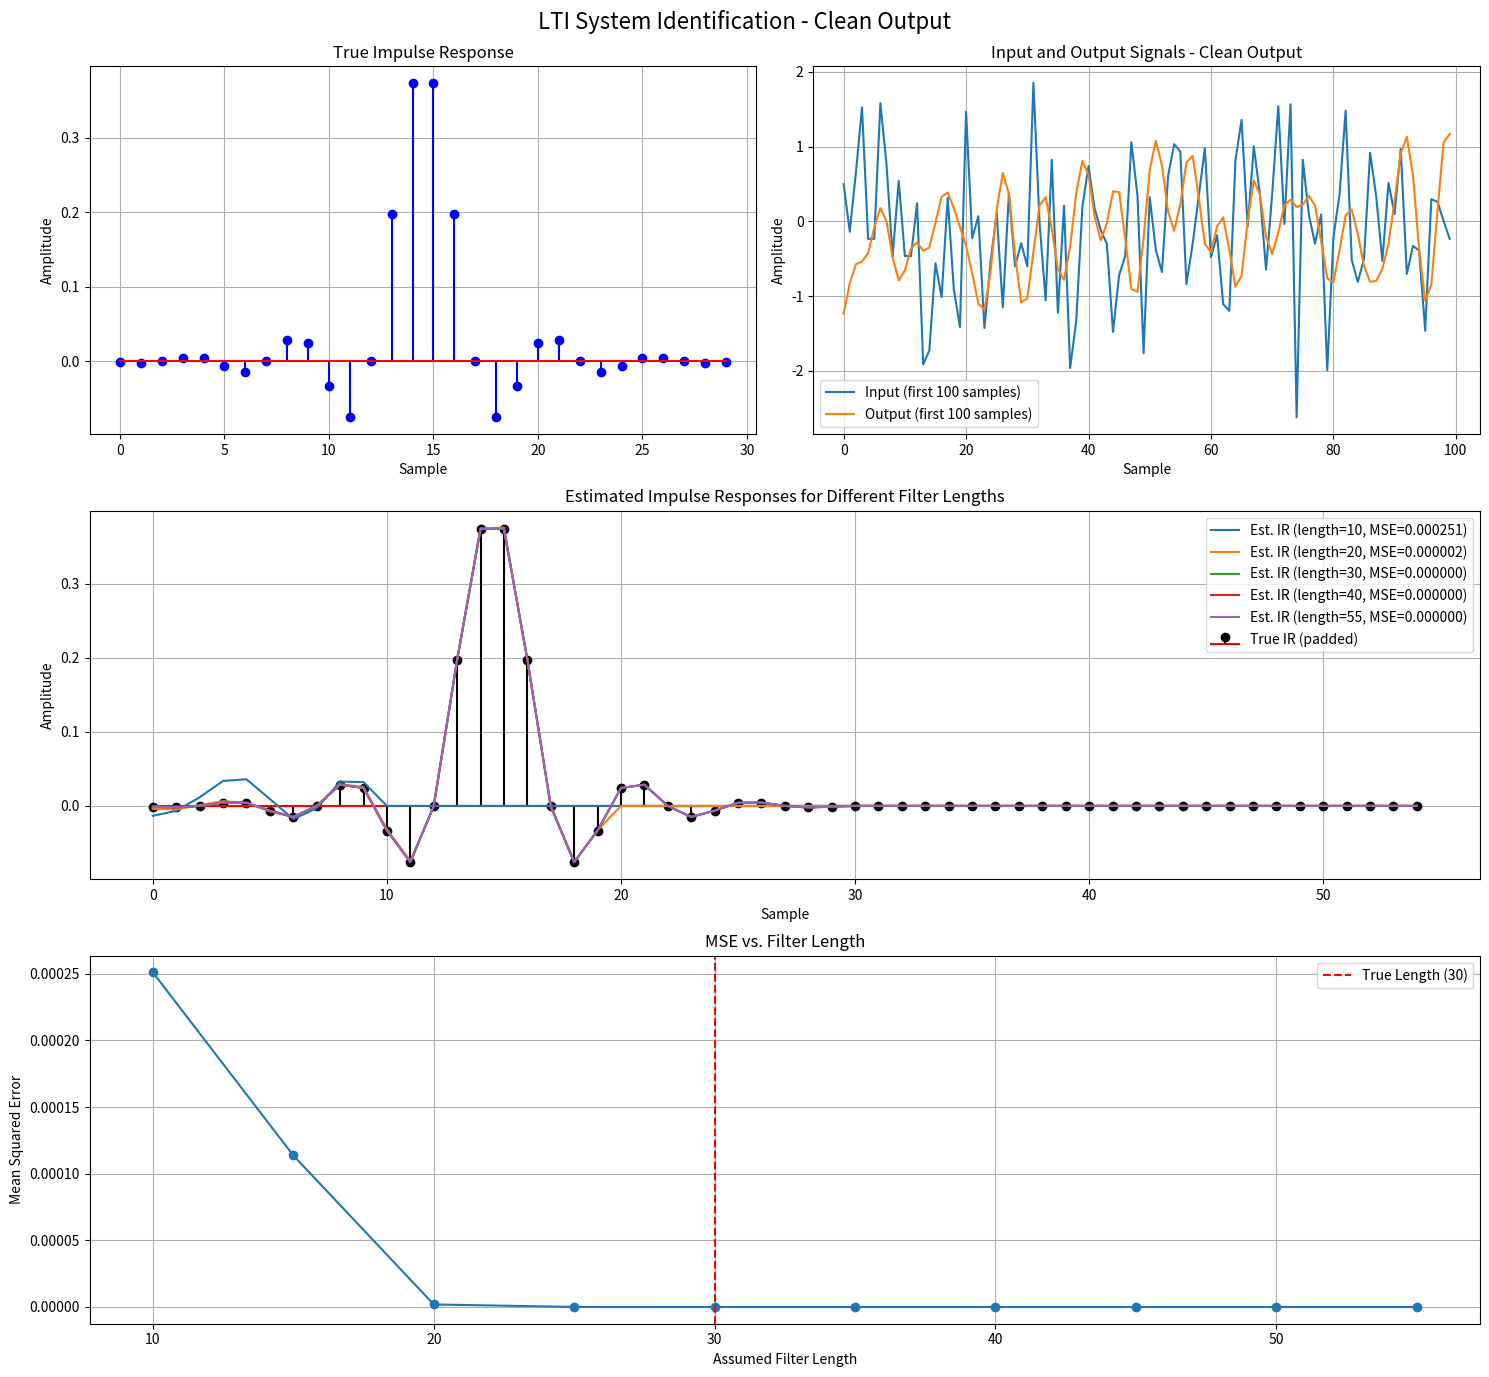
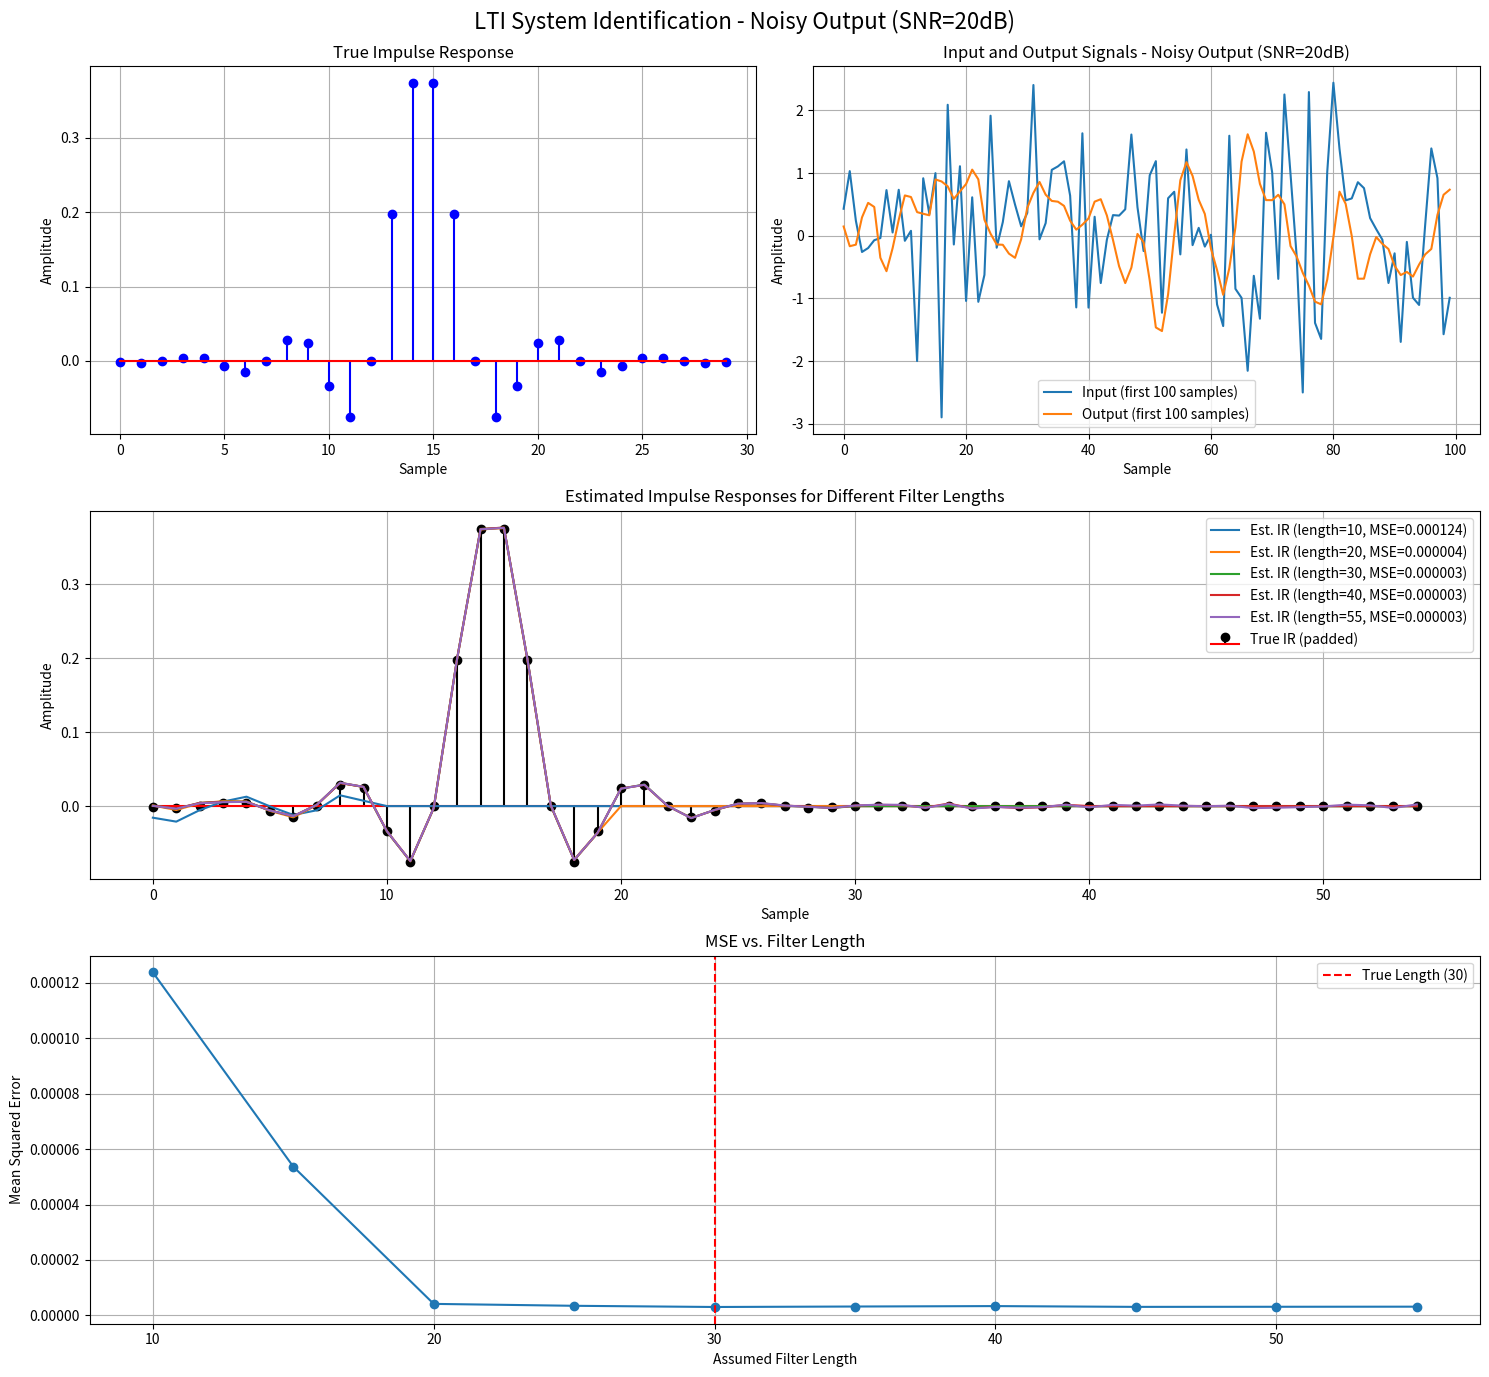
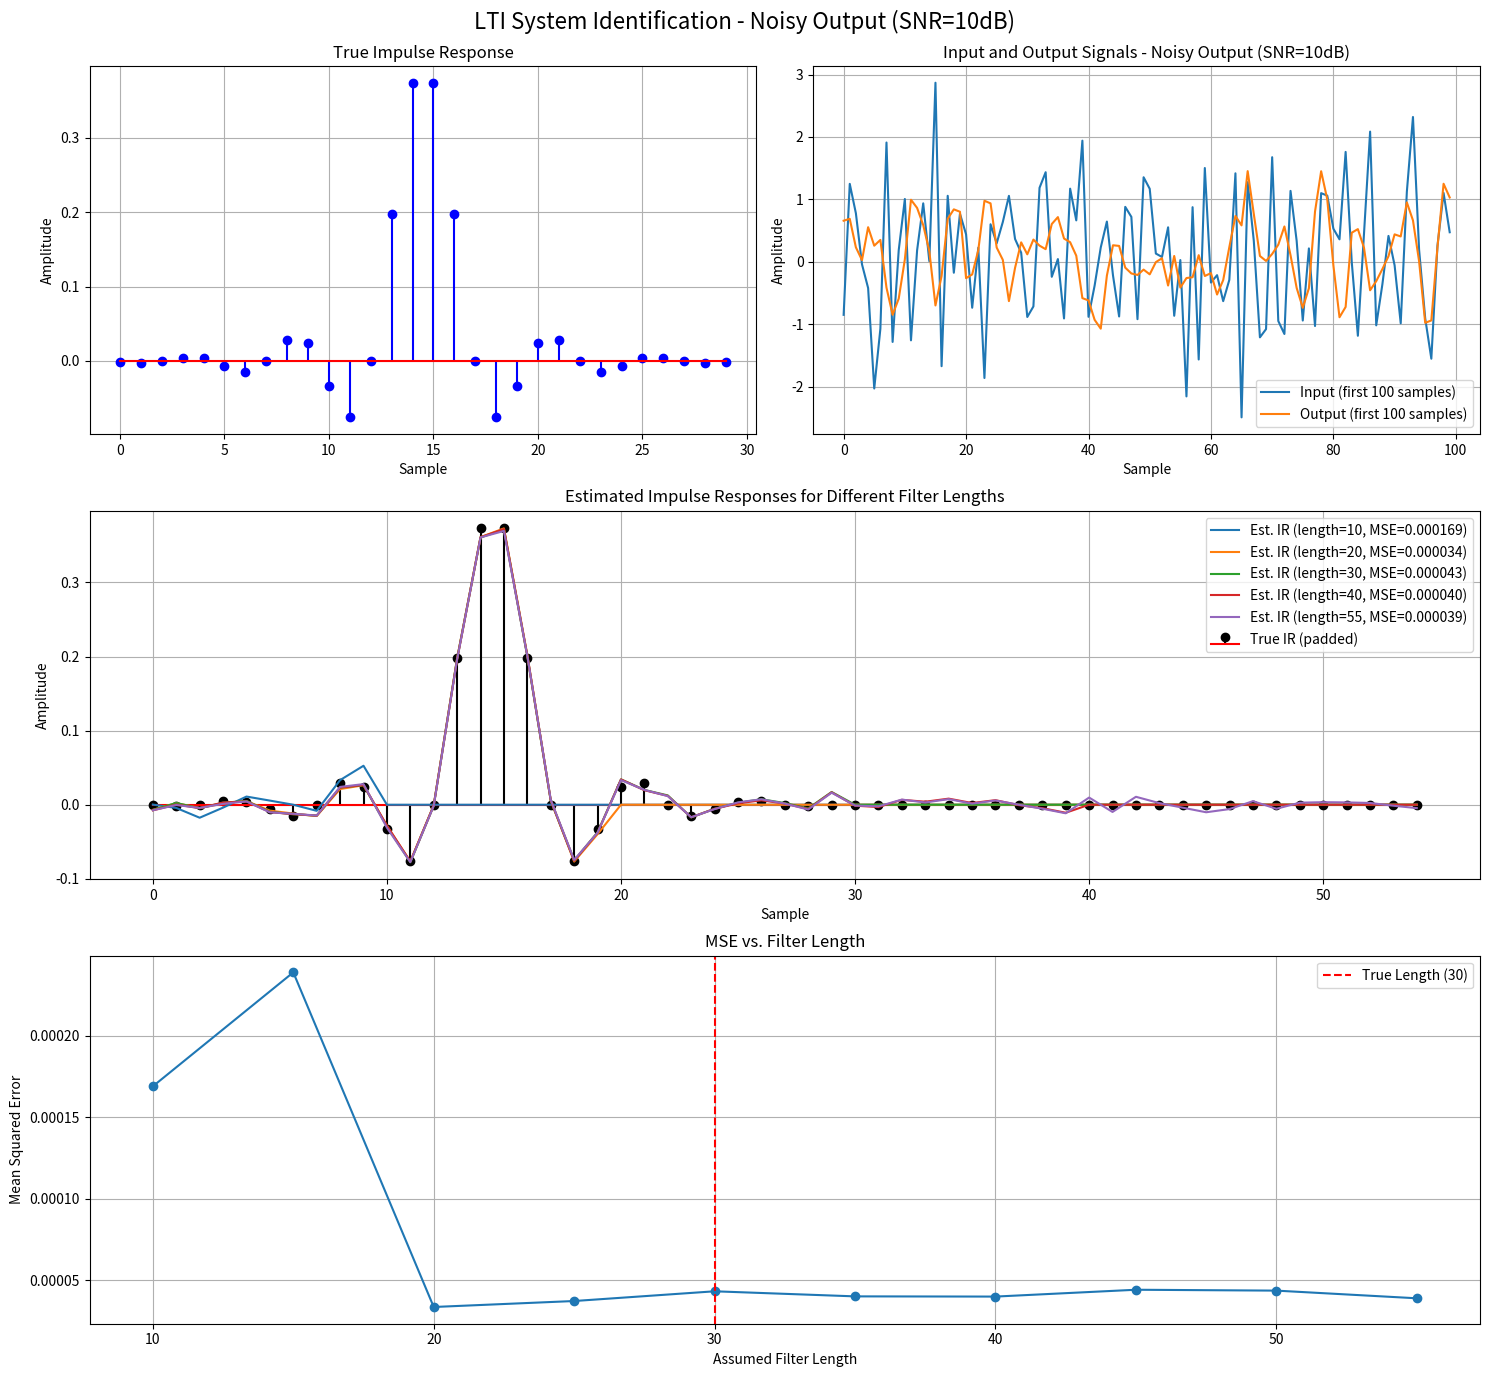

The matplotlib source for these figures, in order:
# -*- coding: utf-8 -*-
"""
Created on Sun Apr 13 21:49:19 2025

[redacted]
"""

import numpy as np
import matplotlib.pyplot as plt
from scipy import signal
import matplotlib.gridspec as gridspec

def generate_gaussian_noise(length, mean=0, std=1.0):
    """Generate Gaussian white noise"""
    return np.random.normal(mean, std, length)

def apply_filter(input_signal, impulse_response):
    """Apply a filter to an input signal using convolution"""
    return np.convolve(input_signal, impulse_response, mode='valid')

def estimate_impulse_response(input_signal, output_signal, filter_length):
    """
    Estimate impulse response using cross-correlation method
    (Wiener-Hopf equation solution using numpy's lstsq)
    """
    # Make sure we have enough input samples for each output sample
    usable_output_length = len(output_signal)
    
    # Construct the Toeplitz matrix for the input
    X = np.zeros((usable_output_length, filter_length))
    
    # Make sure we don't go out of bounds
    for i in range(usable_output_length):
        # Check if we have enough input samples left
        if i + filter_length <= len(input_signal):
            X[i, :] = input_signal[i:i+filter_length]
        else:
            # If we're near the end, adjust the usable output length
            usable_output_length = i
            X = X[:usable_output_length, :]
            break
    
    # Use only the portion of output that corresponds to complete input segments
    output_used = output_signal[:usable_output_length]
    
    # Solve the least squares problem
    h_est, residuals, rank, s = np.linalg.lstsq(X, output_used, rcond=None)
    
    return h_est

def run_experiment(true_impulse_response, filter_lengths, input_length=1000, noise_snr=None):
    """
    Run an experiment with different filter lengths
    noise_snr: Signal-to-Noise ratio in dB (None means no added noise)
    """
    # Generate input signal (Gaussian noise)
    # Add extra samples to ensure enough data for filtering with various lengths
    input_signal = generate_gaussian_noise(input_length + len(true_impulse_response) + max(filter_lengths))
    
    # Apply the true filter to get the output
    clean_output = apply_filter(input_signal, true_impulse_response)
    
    # Add noise to the output if specified
    if noise_snr is not None:
        # Calculate the power of the signal
        signal_power = np.mean(clean_output**2)
        
        # Calculate the noise power based on SNR
        noise_power = signal_power / (10**(noise_snr/10))
        
        # Generate and add noise
        output_noise = generate_gaussian_noise(len(clean_output), std=np.sqrt(noise_power))
        output_signal = clean_output + output_noise
    else:
        output_signal = clean_output
    
    # Estimate impulse response for each filter length
    results = []
    for length in filter_lengths:
        h_est = estimate_impulse_response(input_signal, output_signal, length)
        
        # Calculate MSE
        if length <= len(true_impulse_response):
            mse = np.mean((true_impulse_response[:length] - h_est)**2)
        else:
            # Pad true impulse response with zeros for comparison
            h_true_padded = np.pad(true_impulse_response, (0, length - len(true_impulse_response)))
            mse = np.mean((h_true_padded - h_est)**2)
        
        results.append((length, h_est, mse))
    
    return results, input_signal[:100], output_signal[:100]  # Return just a portion for visualization

def plot_results(true_impulse, results, input_signal, output_signal, noise_condition):
    """Plot the results of the experiment"""
    plt.figure(figsize=(15, 14))
    gs = gridspec.GridSpec(3, 2)
    
    # Plot the true impulse response
    ax1 = plt.subplot(gs[0, 0])
    ax1.stem(true_impulse, linefmt='b-', markerfmt='bo', basefmt='r-')
    ax1.set_title('True Impulse Response')
    ax1.set_xlabel('Sample')
    ax1.set_ylabel('Amplitude')
    ax1.grid(True)
    
    # Plot input and output signals
    ax2 = plt.subplot(gs[0, 1])
    ax2.plot(input_signal, label='Input (first 100 samples)')
    ax2.plot(output_signal, label='Output (first 100 samples)')
    ax2.set_title(f'Input and Output Signals - {noise_condition}')
    ax2.set_xlabel('Sample')
    ax2.set_ylabel('Amplitude')
    ax2.legend()
    ax2.grid(True)
    
    # Plot estimated impulse responses
    ax3 = plt.subplot(gs[1, :])
    
    # Select a subset of results to display
    plot_indices = np.linspace(0, len(results)-1, min(5, len(results)), dtype=int)
    
    true_length = len(true_impulse)
    max_length = max(len(r[1]) for r in results)
    x_range = np.arange(max_length)
    
    # Plot the true impulse response (padded if necessary)
    if true_length < max_length:
        padded_true = np.pad(true_impulse, (0, max_length - true_length))
        ax3.stem(x_range, padded_true, linefmt='k-', markerfmt='ko', basefmt='r-', 
                label='True IR (padded)')
    else:
        ax3.stem(x_range[:true_length], true_impulse, linefmt='k-', markerfmt='ko', 
                basefmt='r-', label='True IR')
        
    # Plot estimated impulse responses
    for idx in plot_indices:
        length, h_est, mse = results[idx]
        # Pad if necessary for visualization
        if len(h_est) < max_length:
            h_est = np.pad(h_est, (0, max_length - len(h_est)))
        ax3.plot(x_range, h_est, '-', label=f'Est. IR (length={length}, MSE={mse:.6f})')
    
    ax3.set_title('Estimated Impulse Responses for Different Filter Lengths')
    ax3.set_xlabel('Sample')
    ax3.set_ylabel('Amplitude')
    ax3.legend()
    ax3.grid(True)
    
    # Plot MSE vs filter length
    ax4 = plt.subplot(gs[2, :])
    filter_lengths = [r[0] for r in results]
    mses = [r[2] for r in results]
    ax4.plot(filter_lengths, mses, 'o-')
    ax4.set_title('MSE vs. Filter Length')
    ax4.set_xlabel('Assumed Filter Length')
    ax4.set_ylabel('Mean Squared Error')
    ax4.axvline(x=len(true_impulse), color='r', linestyle='--', 
                label=f'True Length ({len(true_impulse)})')
    ax4.grid(True)
    ax4.legend()
    
    plt.tight_layout()
    plt.suptitle(f'LTI System Identification - {noise_condition}', fontsize=16)
    plt.subplots_adjust(top=0.94)
    plt.show()

# Define a system with a known impulse response (e.g., a simple low-pass filter)
def create_lowpass_impulse_response(cutoff=0.2, length=20):
    """Create a low-pass filter impulse response"""
    n = np.arange(length)
    h = np.sinc(2 * cutoff * (n - (length - 1) / 2))
    # Apply Hamming window for better frequency response
    h *= np.hamming(length)
    # Normalize to unit energy
    h /= np.sum(h)
    return h

# Main experiment
if __name__ == "__main__":
    np.random.seed(42)  # For reproducibility
    
    # Create a true impulse response (low-pass filter)
    true_impulse_response = create_lowpass_impulse_response(cutoff=0.2, length=30)
    
    # Define filter lengths to test
    filter_lengths = np.arange(10, 60, 5)
    
    # Run experiment with clean output
    results_clean, input_signal_clean, output_clean = run_experiment(
        true_impulse_response, filter_lengths)
    
    # Plot clean results
    plot_results(true_impulse_response, results_clean, input_signal_clean, 
                output_clean, "Clean Output")
    
    # Run experiment with noisy output (SNR = 20dB)
    results_noisy, input_signal_noisy, output_noisy = run_experiment(
        true_impulse_response, filter_lengths, noise_snr=20)
    
    # Plot noisy results
    plot_results(true_impulse_response, results_noisy, input_signal_noisy, 
                output_noisy, "Noisy Output (SNR=20dB)")
    
    # Run experiment with very noisy output (SNR = 10dB)
    results_very_noisy, input_signal_very_noisy, output_very_noisy = run_experiment(
        true_impulse_response, filter_lengths, noise_snr=10)
    
    # Plot very noisy results
    plot_results(true_impulse_response, results_very_noisy, input_signal_very_noisy, 
                output_very_noisy, "Noisy Output (SNR=10dB)")
    
    # Analyze how filter length estimation varies with noise
    print("==== Effect of Filter Length on Estimation Error ====")
    print("Filter Length | Clean MSE    | SNR=20dB MSE | SNR=10dB MSE")
    print("----------------------------------------------------------------")
    for i, length in enumerate(filter_lengths):
        clean_mse = results_clean[i][2]
        noisy_mse = results_noisy[i][2]
        very_noisy_mse = results_very_noisy[i][2]
        print(f"{length:12d} | {clean_mse:.8f} | {noisy_mse:.8f} | {very_noisy_mse:.8f}")
    
    # Find optimal filter lengths
    optimal_clean = filter_lengths[np.argmin([r[2] for r in results_clean])]
    optimal_noisy = filter_lengths[np.argmin([r[2] for r in results_noisy])]
    optimal_very_noisy = filter_lengths[np.argmin([r[2] for r in results_very_noisy])]
    
    print("\n==== Optimal Filter Lengths ====")
    print(f"True impulse response length: {len(true_impulse_response)}")
    print(f"Optimal filter length (Clean): {optimal_clean}")
    print(f"Optimal filter length (SNR=20dB): {optimal_noisy}")
    print(f"Optimal filter length (SNR=10dB): {optimal_very_noisy}")